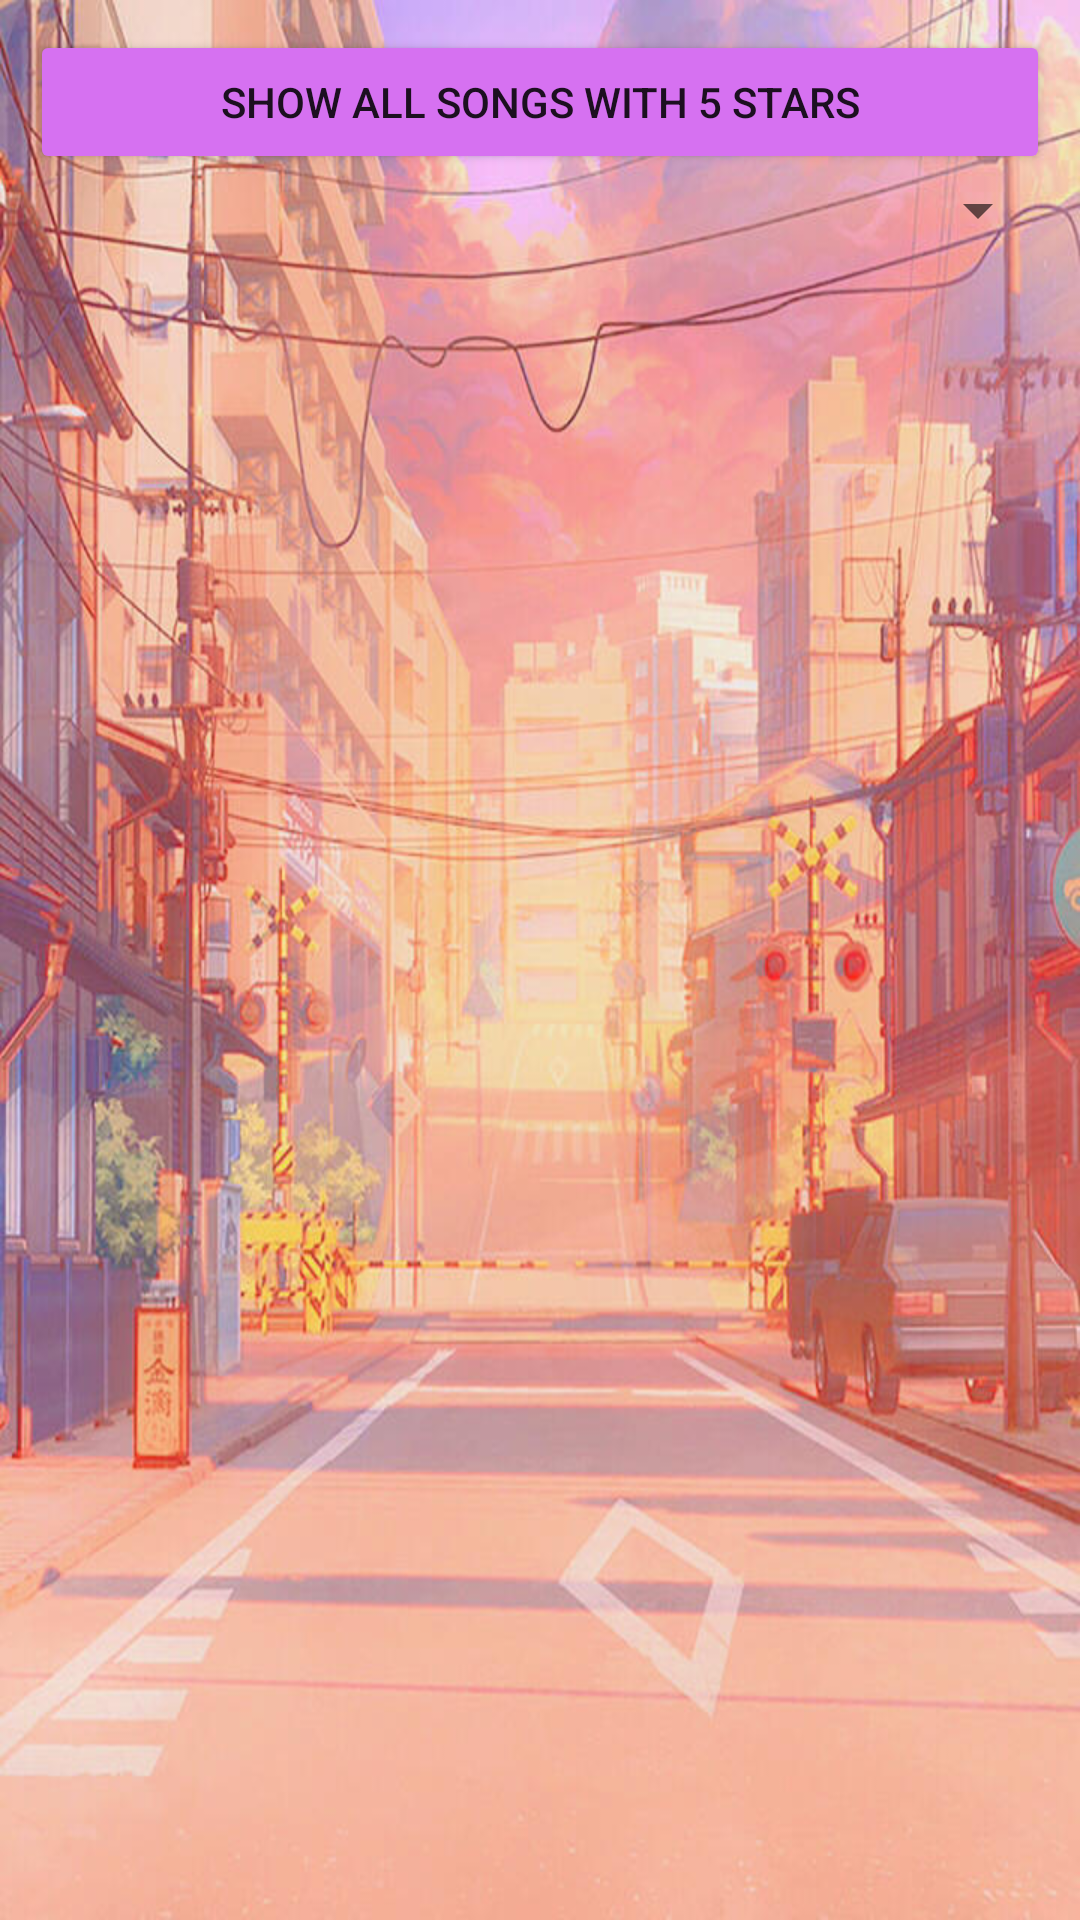

Android layout source for this screen:
<!-- AndroidManifest.xml: application theme Theme.LININGXIN_APP -->
<!-- res/layout/activity_list.xml -->
<?xml version="1.0" encoding="utf-8"?>
<LinearLayout xmlns:android="http://schemas.android.com/apk/res/android"
    xmlns:app="http://schemas.android.com/apk/res-auto"
    xmlns:tools="http://schemas.android.com/tools"
    android:layout_width="match_parent"
    android:layout_height="match_parent"
    android:orientation="vertical"
    android:padding="10dp"
    android:background="@drawable/list"
    tools:context=".EditActivity">

    <Button
        android:id="@+id/btnShowStar"
        android:layout_width="match_parent"
        android:layout_height="wrap_content"
        android:text="@string/btnShowStar"
        app:backgroundTint="#D671F1" />

    <Spinner
        android:id="@+id/spinner"
        android:layout_width="match_parent"
        android:layout_height="wrap_content" />

    <ListView
        android:id="@+id/lv"
        android:layout_width="match_parent"
        android:layout_height="match_parent" />
</LinearLayout>
<!-- resources referenced by this layout -->
<resources>
  <!-- drawable list: jpg bitmap (drawable-v24, 125092 bytes) -->
  <string name="btnShowStar">show all songs with 5 stars</string>
  <style name="Theme.LININGXIN_APP" parent="Theme.MaterialComponents.DayNight.DarkActionBar">
          
          <item name="colorPrimary">@color/purple_500</item>
          <item name="colorPrimaryVariant">@color/purple_700</item>
          <item name="colorOnPrimary">@color/white</item>
          
          <item name="colorSecondary">@color/teal_200</item>
          <item name="colorSecondaryVariant">@color/teal_700</item>
          <item name="colorOnSecondary">@color/black</item>
          
          <item name="android:statusBarColor" tools:targetApi="l">?attr/colorPrimaryVariant</item>
          
      </style>
  <!-- not gathered from this repository: default colours our renderer supplied (Android Studio template values) -->
  <color name="purple_500">#FF6200EE</color>
  <color name="purple_700">#FF3700B3</color>
  <color name="teal_200">#FF03DAC5</color>
  <color name="teal_700">#FF018786</color>
  <color name="black">#FF000000</color>
  <color name="white">#FFFFFFFF</color>
</resources>
